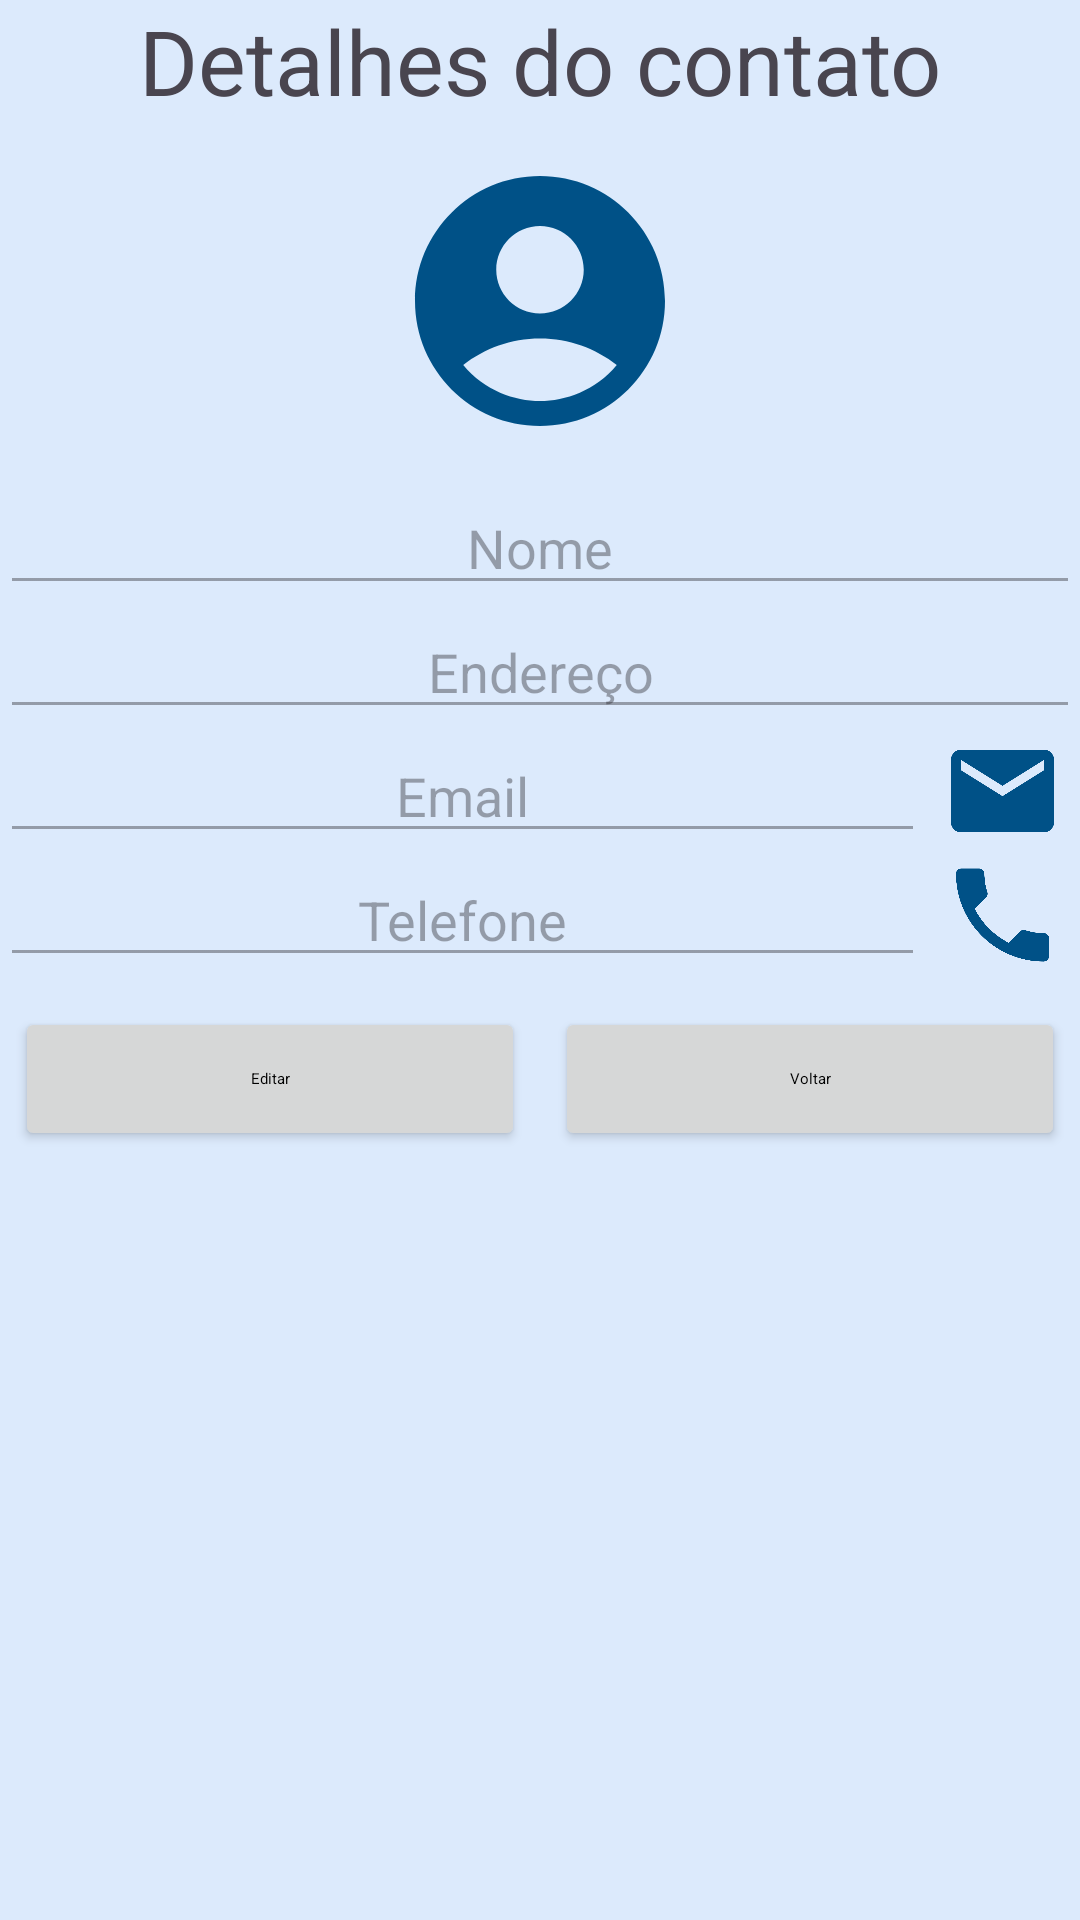

Produce the Android XML layout that renders to this screen, including the resource entries it uses.
<!-- AndroidManifest.xml: application theme Theme.LoginApp -->
<!-- res/layout/activity_contact_detail.xml -->
<?xml version="1.0" encoding="utf-8"?>
<LinearLayout xmlns:android="http://schemas.android.com/apk/res/android"
    xmlns:tools="http://schemas.android.com/tools"
    android:layout_width="match_parent"
    android:layout_height="match_parent"
    android:orientation="vertical"
    tools:context=".ui.ContactDetailActivity">

    <TextView
        android:layout_width="match_parent"
        android:layout_height="wrap_content"
        android:gravity="center"
        android:text="@string/detalhes_do_contato"
        android:textSize="30sp" />

    <ImageView
        android:id="@+id/image_contact"
        android:layout_width="match_parent"
        android:layout_height="100dp"
        android:layout_marginVertical="10dp"
        android:src="@drawable/default_profile" />

    <EditText
        android:id="@+id/edit_name"
        android:layout_width="match_parent"
        android:layout_height="wrap_content"
        android:enabled="false"
        android:gravity="center"
        android:hint="@string/nome" />

    <EditText
        android:id="@+id/edit_endereco"
        android:layout_width="match_parent"
        android:layout_height="wrap_content"
        android:enabled="false"
        android:gravity="center"
        android:hint="@string/endereco" />

    <LinearLayout
        android:layout_width="match_parent"
        android:layout_height="wrap_content"
        android:orientation="horizontal">


        <EditText
            android:id="@+id/edit_email"
            android:layout_width="0dp"
            android:layout_height="wrap_content"
            android:layout_weight="6"
            android:enabled="false"
            android:gravity="center"
            android:hint="@string/email" />

        <ImageView
            android:id="@+id/image_email"
            android:layout_width="0dp"
            android:layout_height="match_parent"
            android:layout_weight="1"
            android:src="@drawable/baseline_email_24" />

    </LinearLayout>

    <LinearLayout
        android:layout_width="match_parent"
        android:layout_height="wrap_content"
        android:orientation="horizontal">

        <EditText
            android:id="@+id/edit_telefone"
            android:layout_width="0dp"
            android:layout_height="wrap_content"
            android:layout_weight="6"
            android:enabled="false"
            android:gravity="center"
            android:hint="@string/telefone"
            android:inputType="number" />

        <ImageView
            android:id="@+id/image_phone"
            android:layout_width="0dp"
            android:layout_height="match_parent"
            android:layout_weight="1"
            android:src="@drawable/baseline_phone_24" />

    </LinearLayout>


    <LinearLayout
        android:id="@+id/layout_edit"
        android:layout_width="match_parent"
        android:layout_height="wrap_content"
        android:layout_marginTop="10dp"
        android:orientation="horizontal">

        <Button
            android:id="@+id/btn_editar"
            style="@style/ButtonStyle"
            android:layout_width="0dp"
            android:layout_height="wrap_content"
            android:layout_marginHorizontal="5dp"
            android:layout_weight="1"
            android:text="@string/editar" />

        <Button
            android:id="@+id/btn_voltar"
            style="@style/ButtonStyle"
            android:layout_width="0dp"
            android:layout_height="wrap_content"
            android:layout_marginHorizontal="5dp"
            android:layout_weight="1"
            android:text="@string/voltar" />

    </LinearLayout>

    <LinearLayout
        android:id="@+id/layout_edit_delete"
        android:layout_width="match_parent"
        android:layout_height="wrap_content"
        android:orientation="horizontal"
        android:visibility="gone">

        <Button
            android:id="@+id/btn_salvar"
            style="@style/ButtonStyle"
            android:layout_width="0dp"
            android:layout_height="wrap_content"
            android:layout_marginHorizontal="5dp"
            android:layout_weight="1"
            android:text="@string/salvar" />

        <Button
            android:id="@+id/btn_cancelar"
            style="@style/ButtonStyle"
            android:layout_width="0dp"
            android:layout_height="wrap_content"
            android:layout_marginHorizontal="5dp"
            android:layout_weight="1"
            android:text="@string/cancelar" />

        <Button
            android:id="@+id/btn_deletar"
            style="@style/ButtonStyle"
            android:layout_width="0dp"
            android:layout_height="wrap_content"
            android:layout_marginHorizontal="5dp"
            android:layout_weight="1"
            android:text="@string/deletar" />
    </LinearLayout>

</LinearLayout>
<!-- resources referenced by this layout -->
<resources>
  <!-- drawable baseline_email_24 (drawable) -->
  <vector android:height="24dp" android:tint="?attr/iconTint"
      android:viewportHeight="24" android:viewportWidth="24"
      android:width="24dp" xmlns:android="http://schemas.android.com/apk/res/android">
      <path android:fillColor="@android:color/white" android:pathData="M20,4L4,4c-1.1,0 -1.99,0.9 -1.99,2L2,18c0,1.1 0.9,2 2,2h16c1.1,0 2,-0.9 2,-2L22,6c0,-1.1 -0.9,-2 -2,-2zM20,8l-8,5 -8,-5L4,6l8,5 8,-5v2z"/>
  </vector>
  <!-- drawable baseline_phone_24 (drawable) -->
  <vector android:height="24dp" android:tint="?attr/iconTint"
      android:viewportHeight="24" android:viewportWidth="24"
      android:width="24dp" xmlns:android="http://schemas.android.com/apk/res/android">
      <path android:fillColor="@android:color/white" android:pathData="M6.62,10.79c1.44,2.83 3.76,5.14 6.59,6.59l2.2,-2.2c0.27,-0.27 0.67,-0.36 1.02,-0.24 1.12,0.37 2.33,0.57 3.57,0.57 0.55,0 1,0.45 1,1V20c0,0.55 -0.45,1 -1,1 -9.39,0 -17,-7.61 -17,-17 0,-0.55 0.45,-1 1,-1h3.5c0.55,0 1,0.45 1,1 0,1.25 0.2,2.45 0.57,3.57 0.11,0.35 0.03,0.74 -0.25,1.02l-2.2,2.2z"/>
  </vector>
  <!-- drawable default_profile (drawable) -->
  <vector android:height="24dp" android:tint="?attr/iconTint"
      android:viewportHeight="24" android:viewportWidth="24"
      android:width="24dp" xmlns:android="http://schemas.android.com/apk/res/android">
      <path android:fillColor="@color/branco" android:pathData="M12,2C6.48,2 2,6.48 2,12s4.48,10 10,10s10,-4.48 10,-10S17.52,2 12,2zM12,6c1.93,0 3.5,1.57 3.5,3.5S13.93,13 12,13s-3.5,-1.57 -3.5,-3.5S10.07,6 12,6zM12,20c-2.03,0 -4.43,-0.82 -6.14,-2.88C7.55,15.8 9.68,15 12,15s4.45,0.8 6.14,2.12C16.43,19.18 14.03,20 12,20z"/>
  </vector>
  <string name="cancelar">Cancelar</string>
  <string name="deletar">Deletar</string>
  <string name="detalhes_do_contato">Detalhes do contato</string>
  <string name="editar">Editar</string>
  <string name="email">Email</string>
  <string name="endereco">Endereço</string>
  <string name="nome">Nome</string>
  <string name="salvar">Salvar</string>
  <string name="telefone">Telefone</string>
  <string name="voltar">Voltar</string>
  <style name="ButtonStyle">
          <item name="android:textColor">@color/branco</item>
      </style>
  <style name="Theme.LoginApp" parent="Base.Theme.LoginApp" />
  <color name="branco">#FFFFFFFF</color>
  <style name="Base.Theme.LoginApp" parent="Theme.Material3.DayNight.NoActionBar">
          
          <item name="android:background">@color/azul8</item>
          <item name="bg_color">@color/azul8</item>
          <item name="colorPrimary">@color/azul1</item>
          <item name="android:colorControlActivated">@color/azul1</item>
          <item name="iconTint">@color/azul1</item>
          <item name="android:textAppearanceButton">@color/branco</item>
      </style>
  <color name="azul8">#dceafc</color>
  <color name="azul1">#005187</color>
</resources>
